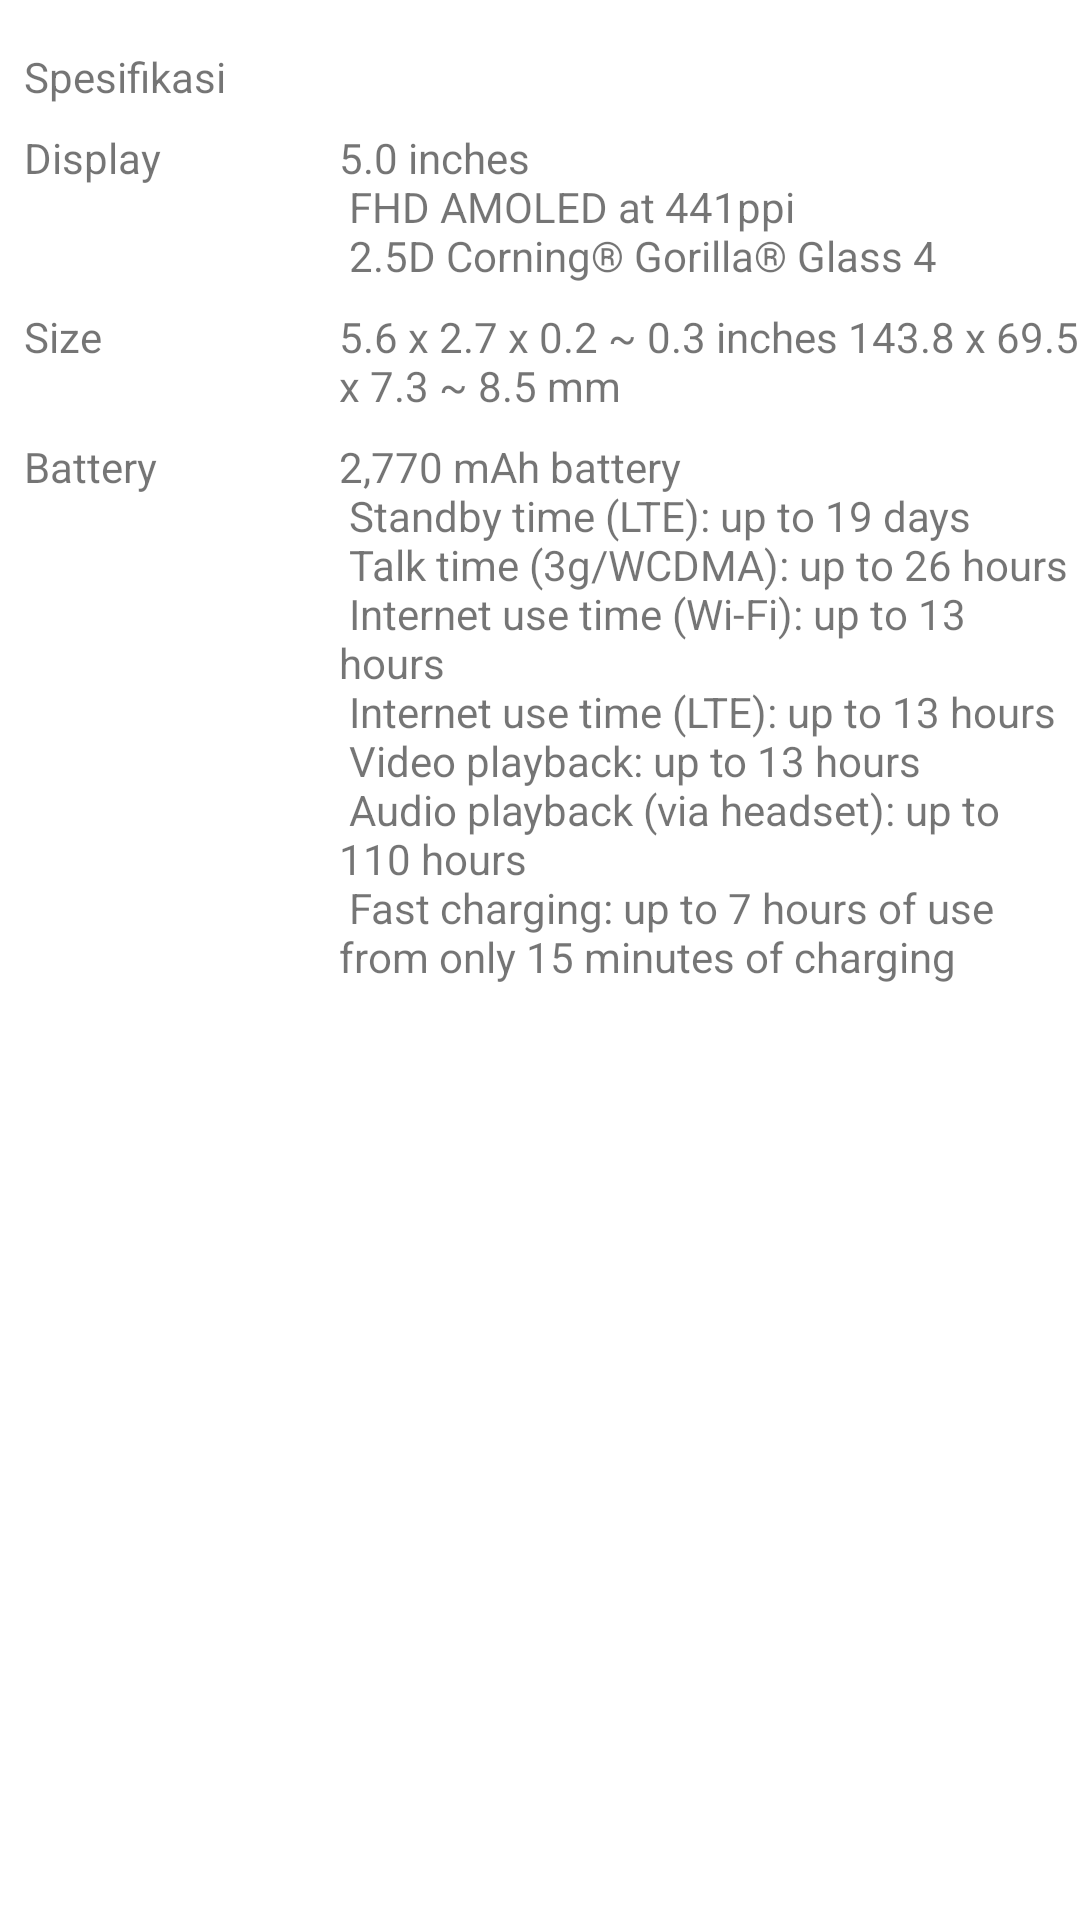

Android layout source for this screen:
<!-- AndroidManifest.xml: application theme Theme.AplikasiViewAndViewGroup -->
<!-- res/layout/layout_specification.xml -->
<?xml version="1.0" encoding="utf-8"?>
<androidx.constraintlayout.widget.ConstraintLayout xmlns:android="http://schemas.android.com/apk/res/android"
    xmlns:app="http://schemas.android.com/apk/res-auto"
    xmlns:tools="http://schemas.android.com/tools"
    android:layout_width="match_parent"
    android:layout_height="wrap_content">

    <TextView
        android:id="@+id/text_specification"
        android:layout_width="wrap_content"
        android:layout_height="0dp"
        android:layout_marginStart="8dp"
        android:layout_marginTop="16dp"
        android:text="@string/specification"
        app:layout_constraintStart_toStartOf="parent"
        app:layout_constraintTop_toTopOf="parent" />

    <TextView
        android:id="@+id/text_spec_display_title"
        android:layout_width="58dp"
        android:layout_height="wrap_content"
        android:layout_marginStart="8dp"
        android:layout_marginTop="8dp"
        android:text="@string/display"
        app:layout_constraintStart_toStartOf="parent"
        app:layout_constraintTop_toBottomOf="@+id/text_specification" />

    <TextView
        android:id="@+id/text_spec_display"
        android:layout_width="0dp"
        android:layout_height="wrap_content"
        android:layout_marginStart="8dp"
        android:layout_marginTop="8dp"
        android:text="@string/content_specs_display"
        app:layout_constraintEnd_toEndOf="parent"
        app:layout_constraintStart_toStartOf="@+id/guideline2"
        app:layout_constraintTop_toBottomOf="@+id/text_specification" />

    <TextView
        android:id="@+id/text_spec_size_title"
        android:layout_width="0dp"
        android:layout_height="wrap_content"
        android:layout_marginStart="8dp"
        android:layout_marginTop="8dp"
        android:text="@string/size"
        app:layout_constraintStart_toStartOf="parent"
        app:layout_constraintTop_toBottomOf="@+id/text_spec_display" />

    <TextView
        android:id="@+id/text_spec_size"
        android:layout_width="0dp"
        android:layout_height="wrap_content"
        android:layout_marginStart="8dp"
        android:layout_marginTop="8dp"
        android:text="@string/content_specs_size"
        app:layout_constraintEnd_toEndOf="parent"
        app:layout_constraintStart_toStartOf="@+id/guideline2"
        app:layout_constraintTop_toBottomOf="@+id/text_spec_display" />

    <TextView
        android:id="@+id/text_battery_title"
        android:layout_width="0dp"
        android:layout_height="wrap_content"
        android:layout_marginStart="8dp"
        android:layout_marginTop="8dp"
        android:text="@string/battery"
        app:layout_constraintStart_toStartOf="parent"
        app:layout_constraintTop_toBottomOf="@+id/text_spec_size" />

    <TextView
        android:id="@+id/text_battery"
        android:layout_width="0dp"
        android:layout_height="266dp"
        android:layout_marginStart="8dp"
        android:layout_marginTop="8dp"
        android:text="@string/content_specs_battery"
        app:layout_constraintEnd_toEndOf="parent"
        app:layout_constraintStart_toStartOf="@+id/guideline2"
        app:layout_constraintTop_toBottomOf="@+id/text_spec_size" />

    <androidx.constraintlayout.widget.Guideline
        android:id="@+id/guideline2"
        android:layout_width="wrap_content"
        android:layout_height="wrap_content"
        android:orientation="vertical"
        app:layout_constraintGuide_begin="105dp" />

</androidx.constraintlayout.widget.ConstraintLayout>
<!-- resources referenced by this layout -->
<resources>
  <string name="battery">Battery</string>
  <string name="content_specs_battery">2,770 mAh battery\n
      Standby time (LTE): up to 19 days\n
      Talk time (3g/WCDMA): up to 26 hours\n
      Internet use time (Wi-Fi): up to 13 hours\n
      Internet use time (LTE): up to 13 hours\n
      Video playback: up to 13 hours\n
      Audio playback (via headset): up to 110 hours\n
      Fast charging: up to 7 hours of use from only 15 minutes of charging</string>
  <string name="content_specs_display">5.0 inches\n
      FHD AMOLED at 441ppi\n
      2.5D Corning® Gorilla® Glass 4</string>
  <string name="content_specs_size">5.6 x 2.7 x 0.2 ~ 0.3 inches 143.8 x 69.5 x 7.3 ~ 8.5 mm</string>
  <string name="display">Display</string>
  <string name="size">Size</string>
  <string name="specification">Spesifikasi</string>
  <style name="Theme.AplikasiViewAndViewGroup" parent="Theme.MaterialComponents.DayNight.DarkActionBar">
          
          <item name="colorPrimary">@color/gray</item>
          <item name="colorPrimaryVariant">@color/gray_dark</item>
          <item name="colorOnPrimary">@color/white</item>
          
          <item name="colorSecondary">@color/orange_light</item>
          <item name="colorSecondaryVariant">@color/orange_dark</item>
          <item name="colorOnSecondary">@color/black</item>
          
          <item name="android:statusBarColor">?attr/colorPrimaryVariant</item>
          
      </style>
  <!-- not gathered from this repository: default colours our renderer supplied (Android Studio template values) -->
  <color name="black">#FF000000</color>
  <color name="white">#FFFFFFFF</color>
</resources>
